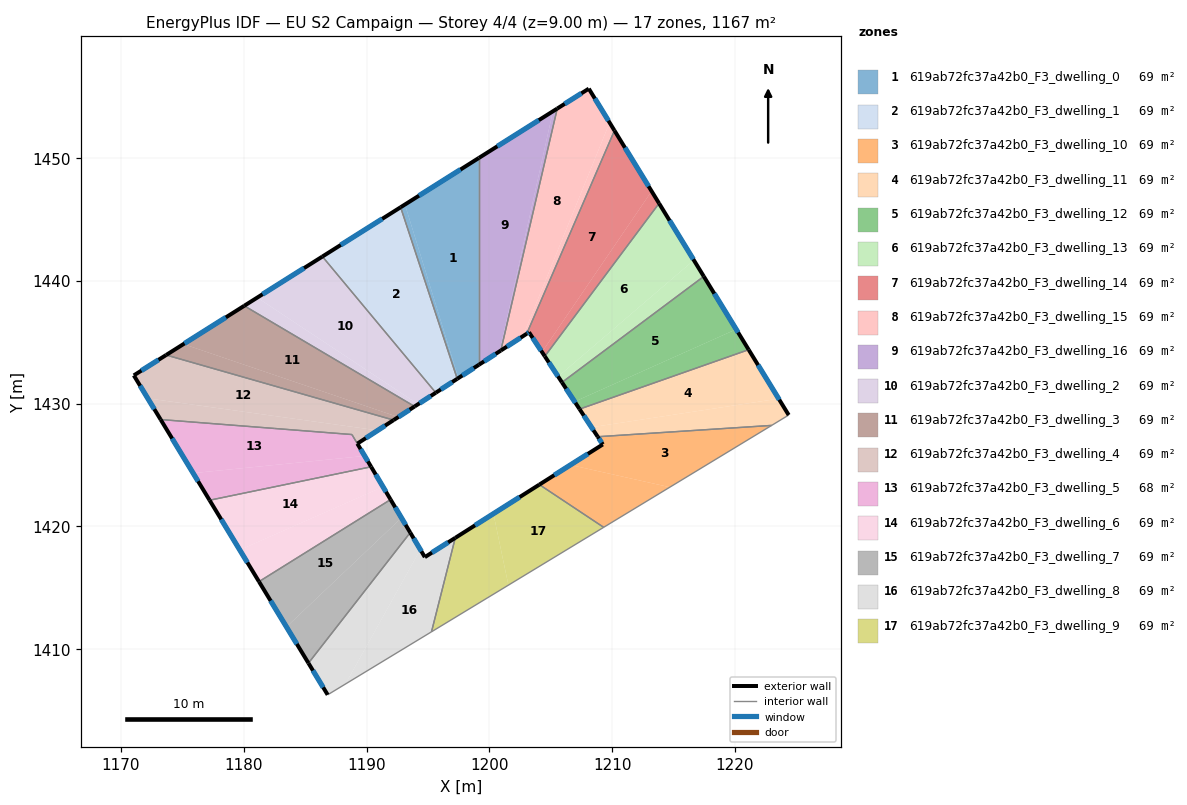
=== STOREY PLAN SPEC (per zone: floor XY polygon, exterior-wall plan segments, windows/doors) ===
zone 1: 619ab72fc37a42b0_F3_dwelling_0  (68.7 m²)
  floor: (1199.15, 1450.01) (1199.15, 1433.17) (1197.48, 1432.09) (1193.12, 1446.22)
  floor: (1193.12, 1446.22) (1197.48, 1432.09) (1197.38, 1432.02) (1192.77, 1446.00)
  exterior wall: (1197.38, 1432.02) – (1199.15, 1433.17)  [2.1 m]
    window: (1197.80, 1432.29) – (1198.73, 1432.90)  [1.8 m²]
  exterior wall: (1199.15, 1450.01) – (1192.77, 1446.00)  [7.5 m]
    window: (1197.65, 1449.07) – (1194.27, 1446.94)  [6.4 m²]
  interior walls: 2
zone 2: 619ab72fc37a42b0_F3_dwelling_1  (68.7 m²)
  floor: (1192.77, 1446.00) (1197.38, 1432.02) (1195.64, 1430.89) (1186.40, 1441.98)
  exterior wall: (1195.64, 1430.89) – (1197.38, 1432.02)  [2.1 m]
    window: (1196.05, 1431.16) – (1196.97, 1431.76)  [1.8 m²]
  exterior wall: (1192.77, 1446.00) – (1186.40, 1441.98)  [7.5 m]
    window: (1191.27, 1445.05) – (1187.90, 1442.92)  [6.4 m²]
  interior walls: 2
zone 3: 619ab72fc37a42b0_F3_dwelling_10  (68.7 m²)
  floor: (1222.99, 1428.23) (1214.69, 1423.20) (1206.60, 1425.01) (1209.24, 1426.68) (1208.82, 1427.31)
  floor: (1214.69, 1423.20) (1209.31, 1419.93) (1204.07, 1423.41) (1206.60, 1425.01)
  exterior wall: (1209.24, 1426.68) – (1204.07, 1423.41)  [6.1 m]
    window: (1208.02, 1425.91) – (1205.28, 1424.18)  [5.2 m²]
  exterior wall: (1208.82, 1427.31) – (1209.24, 1426.68)  [0.8 m]
    window: (1208.92, 1427.16) – (1209.14, 1426.83)  [0.6 m²]
  interior walls: 3
zone 4: 619ab72fc37a42b0_F3_dwelling_11  (68.7 m²)
  floor: (1221.11, 1434.40) (1223.56, 1430.41) (1208.32, 1428.08) (1207.34, 1429.56)
  floor: (1223.56, 1430.41) (1224.38, 1429.07) (1222.99, 1428.23) (1208.82, 1427.31) (1208.32, 1428.08)
  exterior wall: (1207.34, 1429.56) – (1208.82, 1427.31)  [2.7 m]
    window: (1207.69, 1429.03) – (1208.48, 1427.84)  [2.3 m²]
  exterior wall: (1224.38, 1429.07) – (1221.11, 1434.40)  [6.2 m]
    window: (1223.61, 1430.32) – (1221.88, 1433.15)  [5.3 m²]
  interior walls: 3
zone 5: 619ab72fc37a42b0_F3_dwelling_12  (68.7 m²)
  floor: (1217.46, 1440.36) (1220.10, 1436.06) (1206.94, 1430.17) (1205.91, 1431.73)
  floor: (1220.10, 1436.06) (1221.11, 1434.40) (1207.34, 1429.56) (1206.94, 1430.17)
  exterior wall: (1205.91, 1431.73) – (1207.34, 1429.56)  [2.6 m]
    window: (1206.25, 1431.22) – (1207.01, 1430.07)  [2.2 m²]
  exterior wall: (1221.11, 1434.40) – (1217.46, 1440.36)  [7.0 m]
    window: (1220.26, 1435.80) – (1218.32, 1438.96)  [5.9 m²]
  interior walls: 2
zone 6: 619ab72fc37a42b0_F3_dwelling_13  (68.7 m²)
  floor: (1213.82, 1446.31) (1216.65, 1441.69) (1205.60, 1432.21) (1204.51, 1433.86)
  floor: (1216.65, 1441.69) (1217.46, 1440.36) (1205.91, 1431.73) (1205.60, 1432.21)
  exterior wall: (1204.51, 1433.86) – (1205.91, 1431.73)  [2.5 m]
    window: (1204.84, 1433.36) – (1205.58, 1432.23)  [2.1 m²]
  exterior wall: (1217.46, 1440.36) – (1213.82, 1446.31)  [7.0 m]
    window: (1216.60, 1441.76) – (1214.67, 1444.92)  [5.9 m²]
  interior walls: 2
zone 7: 619ab72fc37a42b0_F3_dwelling_14  (68.7 m²)
  floor: (1210.19, 1452.24) (1213.21, 1447.30) (1204.28, 1434.21) (1203.22, 1435.82) (1203.04, 1435.70)
  floor: (1213.21, 1447.30) (1213.82, 1446.31) (1204.51, 1433.86) (1204.28, 1434.21)
  exterior wall: (1203.22, 1435.82) – (1204.51, 1433.86)  [2.3 m]
    window: (1203.53, 1435.36) – (1204.21, 1434.32)  [2.0 m²]
  exterior wall: (1203.04, 1435.70) – (1203.22, 1435.82)  [0.2 m]
    window: (1203.08, 1435.72) – (1203.18, 1435.79)  [0.2 m²]
  exterior wall: (1213.82, 1446.31) – (1210.19, 1452.24)  [7.0 m]
    window: (1212.96, 1447.71) – (1211.04, 1450.85)  [5.9 m²]
  interior walls: 2
zone 8: 619ab72fc37a42b0_F3_dwelling_15  (68.7 m²)
  floor: (1208.10, 1455.65) (1209.79, 1452.89) (1202.73, 1435.49) (1200.93, 1434.33) (1205.53, 1454.04)
  floor: (1209.79, 1452.89) (1210.19, 1452.24) (1203.04, 1435.70) (1202.73, 1435.49)
  exterior wall: (1200.93, 1434.33) – (1203.04, 1435.70)  [2.5 m]
    window: (1201.43, 1434.65) – (1202.55, 1435.38)  [2.1 m²]
  exterior wall: (1208.10, 1455.65) – (1205.53, 1454.04)  [3.0 m]
    window: (1207.49, 1455.27) – (1206.13, 1454.42)  [2.6 m²]
  exterior wall: (1210.19, 1452.24) – (1208.10, 1455.65)  [4.0 m]
    window: (1209.70, 1453.04) – (1208.59, 1454.85)  [3.4 m²]
  interior walls: 2
zone 9: 619ab72fc37a42b0_F3_dwelling_16  (68.7 m²)
  floor: (1205.17, 1453.81) (1200.83, 1434.26) (1199.15, 1433.17) (1199.15, 1450.01)
  floor: (1205.53, 1454.04) (1200.93, 1434.33) (1200.83, 1434.26) (1205.17, 1453.81)
  exterior wall: (1199.15, 1433.17) – (1200.93, 1434.33)  [2.1 m]
    window: (1199.57, 1433.44) – (1200.51, 1434.06)  [1.8 m²]
  exterior wall: (1205.53, 1454.04) – (1199.15, 1450.01)  [7.5 m]
    window: (1204.03, 1453.09) – (1200.64, 1450.96)  [6.4 m²]
  interior walls: 2
zone 10: 619ab72fc37a42b0_F3_dwelling_2  (68.7 m²)
  floor: (1186.40, 1441.98) (1195.64, 1430.89) (1194.20, 1429.96) (1181.09, 1438.64)
  floor: (1194.20, 1429.96) (1193.91, 1429.77) (1180.03, 1437.97) (1181.09, 1438.64)
  exterior wall: (1193.91, 1429.77) – (1195.64, 1430.89)  [2.1 m]
    window: (1194.31, 1430.03) – (1195.23, 1430.63)  [1.7 m²]
  exterior wall: (1186.40, 1441.98) – (1180.03, 1437.97)  [7.5 m]
    window: (1184.90, 1441.04) – (1181.53, 1438.91)  [6.4 m²]
  interior walls: 2
zone 11: 619ab72fc37a42b0_F3_dwelling_3  (68.7 m²)
  floor: (1193.91, 1429.77) (1192.58, 1428.91) (1175.09, 1434.85) (1180.03, 1437.97)
  floor: (1192.58, 1428.91) (1192.20, 1428.66) (1173.67, 1433.96) (1175.09, 1434.85)
  exterior wall: (1192.20, 1428.66) – (1193.91, 1429.77)  [2.0 m]
    window: (1192.60, 1428.92) – (1193.51, 1429.51)  [1.7 m²]
  exterior wall: (1180.03, 1437.97) – (1173.67, 1433.96)  [7.5 m]
    window: (1178.54, 1437.03) – (1175.17, 1434.90)  [6.3 m²]
  interior walls: 2
zone 12: 619ab72fc37a42b0_F3_dwelling_4  (69.2 m²)
  floor: (1192.20, 1428.66) (1190.91, 1427.82) (1172.18, 1430.43) (1171.04, 1432.30) (1173.67, 1433.96)
  floor: (1190.91, 1427.82) (1189.25, 1426.75) (1188.80, 1427.49) (1173.22, 1428.71) (1172.18, 1430.43)
  exterior wall: (1171.04, 1432.30) – (1173.22, 1428.71)  [4.2 m]
    window: (1171.55, 1431.46) – (1172.71, 1429.55)  [3.5 m²]
  exterior wall: (1173.67, 1433.96) – (1171.04, 1432.30)  [3.1 m]
    window: (1173.05, 1433.57) – (1171.66, 1432.69)  [2.6 m²]
  exterior wall: (1189.24, 1426.75) – (1192.20, 1428.66)  [3.5 m]
    window: (1189.94, 1427.20) – (1191.51, 1428.21)  [3.0 m²]
  interior walls: 4
zone 13: 619ab72fc37a42b0_F3_dwelling_5  (68.2 m²)
  floor: (1188.80, 1427.49) (1189.84, 1425.74) (1175.87, 1424.34) (1173.22, 1428.71)
  floor: (1189.84, 1425.74) (1190.37, 1424.86) (1177.21, 1422.14) (1175.87, 1424.34)
  exterior wall: (1173.22, 1428.71) – (1177.21, 1422.13)  [7.7 m]
    window: (1174.16, 1427.16) – (1176.28, 1423.68)  [6.5 m²]
  exterior wall: (1190.37, 1424.86) – (1189.25, 1426.75)  [2.2 m]
    window: (1190.10, 1425.30) – (1189.51, 1426.30)  [1.9 m²]
  interior walls: 4
zone 14: 619ab72fc37a42b0_F3_dwelling_6  (68.7 m²)
  floor: (1190.37, 1424.86) (1191.33, 1423.23) (1179.67, 1418.09) (1177.21, 1422.14)
  floor: (1191.33, 1423.23) (1191.95, 1422.19) (1181.24, 1415.51) (1179.67, 1418.09)
  exterior wall: (1191.95, 1422.19) – (1190.37, 1424.86)  [3.1 m]
    window: (1191.58, 1422.82) – (1190.74, 1424.23)  [2.6 m²]
  exterior wall: (1177.21, 1422.13) – (1181.23, 1415.51)  [7.8 m]
    window: (1178.16, 1420.58) – (1180.29, 1417.06)  [6.5 m²]
  interior walls: 2
zone 15: 619ab72fc37a42b0_F3_dwelling_7  (68.7 m²)
  floor: (1191.95, 1422.19) (1192.84, 1420.70) (1183.47, 1411.82) (1181.24, 1415.51)
  floor: (1192.84, 1420.70) (1193.55, 1419.50) (1185.26, 1408.87) (1183.47, 1411.82)
  exterior wall: (1193.55, 1419.50) – (1191.95, 1422.19)  [3.1 m]
    window: (1193.18, 1420.13) – (1192.33, 1421.56)  [2.6 m²]
  exterior wall: (1181.23, 1415.51) – (1185.26, 1408.87)  [7.8 m]
    window: (1182.18, 1413.95) – (1184.32, 1410.43)  [6.6 m²]
  interior walls: 2
zone 16: 619ab72fc37a42b0_F3_dwelling_8  (68.7 m²)
  floor: (1193.55, 1419.50) (1194.38, 1418.12) (1188.27, 1407.16) (1186.83, 1406.29) (1185.26, 1408.87)
  floor: (1197.22, 1419.07) (1195.29, 1411.42) (1188.27, 1407.16) (1194.38, 1418.12) (1194.74, 1417.50)
  exterior wall: (1194.74, 1417.50) – (1193.55, 1419.50)  [2.3 m]
    window: (1194.46, 1417.97) – (1193.83, 1419.03)  [2.0 m²]
  exterior wall: (1197.22, 1419.07) – (1194.74, 1417.50)  [2.9 m]
    window: (1196.64, 1418.70) – (1195.32, 1417.87)  [2.5 m²]
  exterior wall: (1185.26, 1408.87) – (1186.83, 1406.29)  [3.0 m]
    window: (1185.63, 1408.26) – (1186.46, 1406.89)  [2.5 m²]
  interior walls: 3
zone 17: 619ab72fc37a42b0_F3_dwelling_9  (68.7 m²)
  floor: (1200.33, 1421.04) (1201.55, 1415.22) (1195.29, 1411.42) (1197.22, 1419.07)
  floor: (1209.31, 1419.93) (1201.55, 1415.22) (1200.33, 1421.04) (1197.22, 1419.07) (1204.07, 1423.41)
  exterior wall: (1204.07, 1423.41) – (1197.22, 1419.07)  [8.1 m]
    window: (1202.46, 1422.39) – (1198.83, 1420.09)  [6.8 m²]
  interior walls: 3

=== DERIVED (storey summary) ===
Building: EU S2 Campaign
Storey: 4 of 4  (floor level z = 9.00 m)
Storey gross floor area: 1167.4 m²
Zones on this storey: 17
  - 619ab72fc37a42b0_F3_dwelling_0: floor 68.7 m²; exterior wall 9.6 m (28.9 m²); 2 window(s) 8.1 m²; WWR 28.1%
  - 619ab72fc37a42b0_F3_dwelling_1: floor 68.7 m²; exterior wall 9.6 m (28.8 m²); 2 window(s) 8.1 m²; WWR 28.1%
  - 619ab72fc37a42b0_F3_dwelling_10: floor 68.7 m²; exterior wall 6.9 m (20.6 m²); 2 window(s) 5.8 m²; WWR 28.1%
  - 619ab72fc37a42b0_F3_dwelling_11: floor 68.7 m²; exterior wall 8.9 m (26.8 m²); 2 window(s) 7.5 m²; WWR 28.1%
  - 619ab72fc37a42b0_F3_dwelling_12: floor 68.7 m²; exterior wall 9.6 m (28.8 m²); 2 window(s) 8.1 m²; WWR 28.1%
  - 619ab72fc37a42b0_F3_dwelling_13: floor 68.7 m²; exterior wall 9.5 m (28.6 m²); 2 window(s) 8.0 m²; WWR 28.1%
  - 619ab72fc37a42b0_F3_dwelling_14: floor 68.7 m²; exterior wall 9.5 m (28.5 m²); 3 window(s) 8.0 m²; WWR 28.1%
  - 619ab72fc37a42b0_F3_dwelling_15: floor 68.7 m²; exterior wall 9.6 m (28.7 m²); 3 window(s) 8.1 m²; WWR 28.1%
  - 619ab72fc37a42b0_F3_dwelling_16: floor 68.7 m²; exterior wall 9.7 m (29.0 m²); 2 window(s) 8.2 m²; WWR 28.1%
  - 619ab72fc37a42b0_F3_dwelling_2: floor 68.7 m²; exterior wall 9.6 m (28.7 m²); 2 window(s) 8.1 m²; WWR 28.1%
  - 619ab72fc37a42b0_F3_dwelling_3: floor 68.7 m²; exterior wall 9.6 m (28.7 m²); 2 window(s) 8.1 m²; WWR 28.1%
  - 619ab72fc37a42b0_F3_dwelling_4: floor 69.2 m²; exterior wall 10.8 m (32.5 m²); 3 window(s) 9.1 m²; WWR 28.1%
  - 619ab72fc37a42b0_F3_dwelling_5: floor 68.2 m²; exterior wall 9.9 m (29.6 m²); 2 window(s) 8.3 m²; WWR 28.1%
  - 619ab72fc37a42b0_F3_dwelling_6: floor 68.7 m²; exterior wall 10.9 m (32.6 m²); 2 window(s) 9.2 m²; WWR 28.1%
  - 619ab72fc37a42b0_F3_dwelling_7: floor 68.7 m²; exterior wall 10.9 m (32.7 m²); 2 window(s) 9.2 m²; WWR 28.1%
  - 619ab72fc37a42b0_F3_dwelling_8: floor 68.7 m²; exterior wall 8.3 m (24.8 m²); 3 window(s) 7.0 m²; WWR 28.1%
  - 619ab72fc37a42b0_F3_dwelling_9: floor 68.7 m²; exterior wall 8.1 m (24.3 m²); 1 window(s) 6.8 m²; WWR 28.1%
Zone adjacency (shared interzone walls):
  - 619ab72fc37a42b0_F3_dwelling_0 ↔ 619ab72fc37a42b0_F3_dwelling_1
  - 619ab72fc37a42b0_F3_dwelling_0 ↔ 619ab72fc37a42b0_F3_dwelling_16
  - 619ab72fc37a42b0_F3_dwelling_1 ↔ 619ab72fc37a42b0_F3_dwelling_2
  - 619ab72fc37a42b0_F3_dwelling_10 ↔ 619ab72fc37a42b0_F3_dwelling_11
  - 619ab72fc37a42b0_F3_dwelling_10 ↔ 619ab72fc37a42b0_F3_dwelling_9
  - 619ab72fc37a42b0_F3_dwelling_11 ↔ 619ab72fc37a42b0_F3_dwelling_12
  - 619ab72fc37a42b0_F3_dwelling_12 ↔ 619ab72fc37a42b0_F3_dwelling_13
  - 619ab72fc37a42b0_F3_dwelling_13 ↔ 619ab72fc37a42b0_F3_dwelling_14
  - 619ab72fc37a42b0_F3_dwelling_14 ↔ 619ab72fc37a42b0_F3_dwelling_15
  - 619ab72fc37a42b0_F3_dwelling_15 ↔ 619ab72fc37a42b0_F3_dwelling_16
  - 619ab72fc37a42b0_F3_dwelling_2 ↔ 619ab72fc37a42b0_F3_dwelling_3
  - 619ab72fc37a42b0_F3_dwelling_3 ↔ 619ab72fc37a42b0_F3_dwelling_4
  - 619ab72fc37a42b0_F3_dwelling_4 ↔ 619ab72fc37a42b0_F3_dwelling_5
  - 619ab72fc37a42b0_F3_dwelling_5 ↔ 619ab72fc37a42b0_F3_dwelling_6
  - 619ab72fc37a42b0_F3_dwelling_6 ↔ 619ab72fc37a42b0_F3_dwelling_7
  - 619ab72fc37a42b0_F3_dwelling_7 ↔ 619ab72fc37a42b0_F3_dwelling_8
  - 619ab72fc37a42b0_F3_dwelling_8 ↔ 619ab72fc37a42b0_F3_dwelling_9